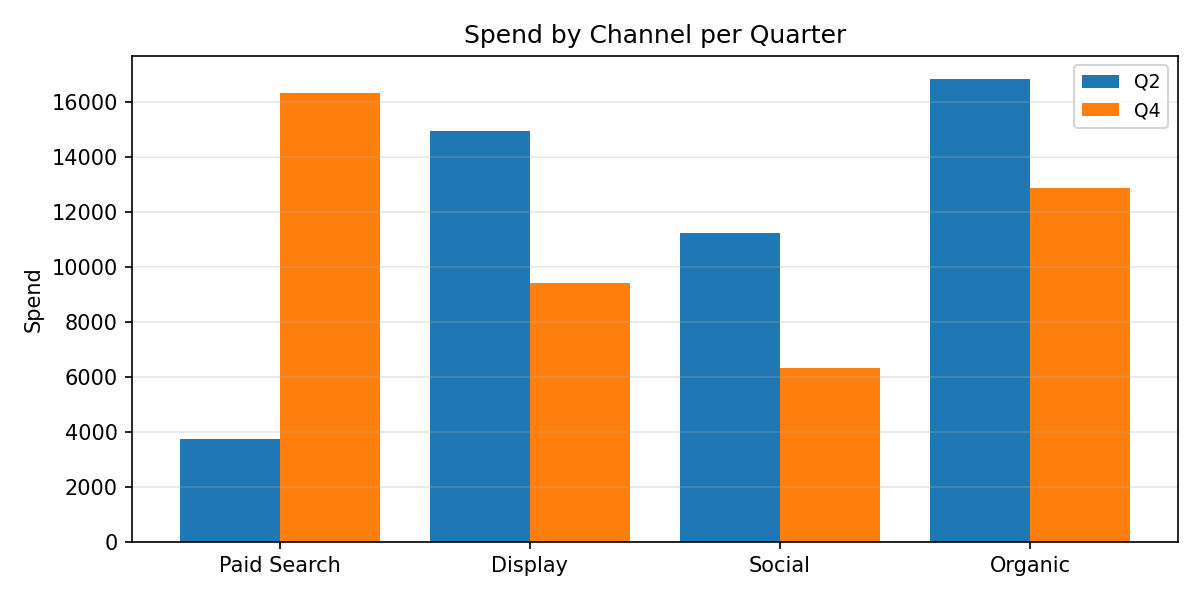

Data behind this chart, as committed beside it:
Category, Q2, Q4
Paid Search, 3756, 16350
Display, 14945, 9422
Social, 11230, 6332
Organic, 16850, 12874
